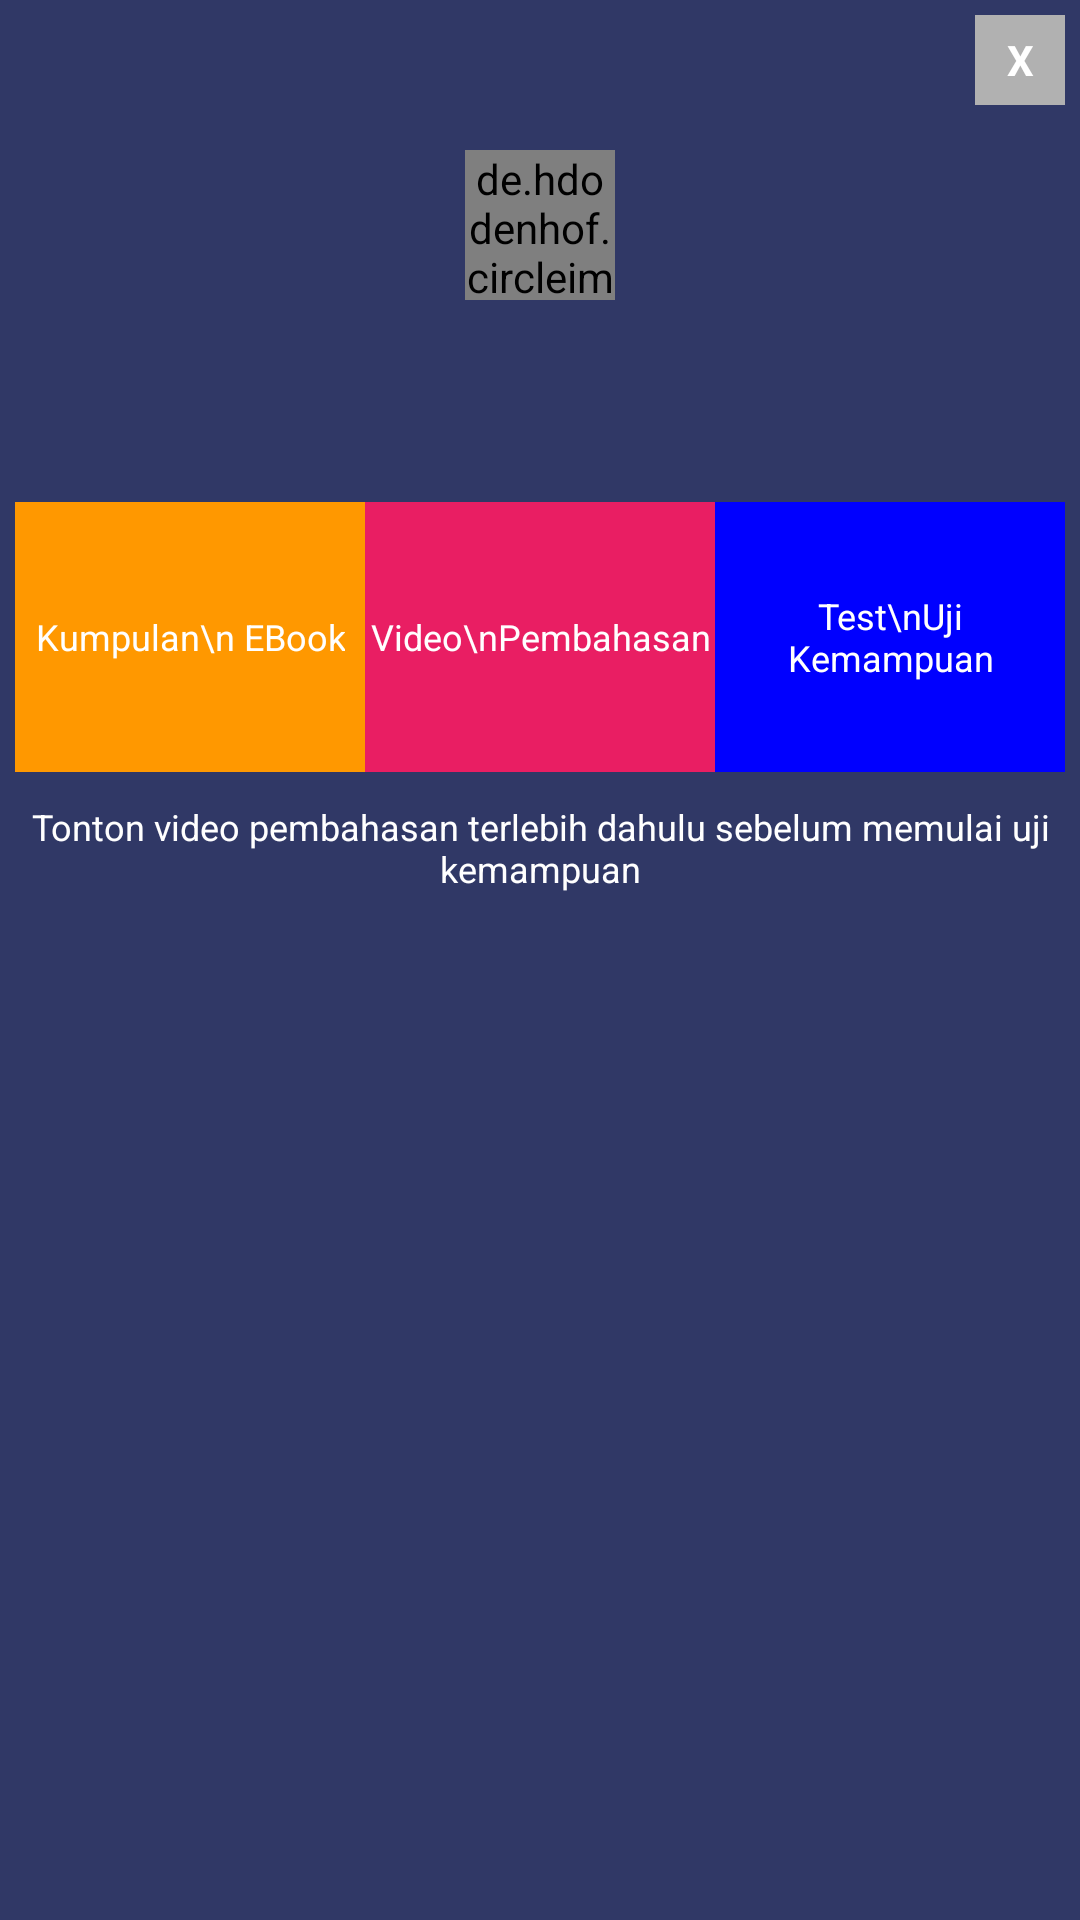

The Android layout XML behind this screen, and the referenced resources:
<!-- AndroidManifest.xml: application theme Theme.HOTS -->
<!-- res/layout/popup_menu.xml -->
<?xml version="1.0" encoding="utf-8"?>

<LinearLayout xmlns:android="http://schemas.android.com/apk/res/android"
    android:layout_width="350dp"
    android:layout_height="wrap_content"
    xmlns:app="http://schemas.android.com/apk/res-auto"
    android:layout_gravity="center"
    android:background="#303866"
    android:orientation="vertical"
    android:padding="5dp">

    <TextView
        android:id="@+id/txtclose"
        android:layout_width="30dp"
        android:layout_height="30dp"
        android:layout_gravity="end"
        android:background="@color/colorAbu"
        android:gravity="center"
        android:text="X"
        android:clickable="true"
        android:textColor="@color/colorWhite"
        android:textStyle="bold" />

    <LinearLayout
        android:layout_width="match_parent"
        android:layout_height="wrap_content"
        android:orientation="vertical">

        <de.hdodenhof.circleimageview.CircleImageView
            android:id="@+id/gambar"
            android:layout_width="50dp"
            android:layout_height="50dp"
            android:layout_gravity="center"
            android:layout_marginTop="15dp"
            app:civ_border_width="1dp"
            app:civ_border_color="@color/colorWhite"
            android:src="@drawable/ic_person" />

        <TextView
            android:id="@+id/nama"
            android:layout_width="wrap_content"
            android:layout_height="wrap_content"
            android:layout_gravity="center_horizontal"
            android:layout_marginTop="5dp"
            android:gravity="center"
            android:textSize="20sp"
            android:textColor="@color/colorWhite"
            android:textStyle="bold" />

        <TextView
            android:id="@+id/email"
            android:layout_width="wrap_content"
            android:layout_height="wrap_content"
            android:layout_gravity="center_horizontal"
            android:gravity="center"
            android:textSize="15sp"
            android:textColor="@color/colorWhite" />

    </LinearLayout>

    <LinearLayout
        android:layout_width="match_parent"
        android:layout_height="wrap_content"
        android:layout_marginTop="15dp"
        android:orientation="horizontal">

        <LinearLayout
            android:id="@+id/riwataku"
            android:clickable="true"
            android:layout_width="0dp"
            android:layout_height="90dp"
            android:layout_weight="1"
            android:background="@color/colorAccent"
            android:gravity="center"
            android:orientation="vertical">

            <TextView
                android:layout_width="wrap_content"
                android:layout_height="wrap_content"
                android:layout_gravity="center"
                android:gravity="center"
                android:text="Kumpulan\n EBook"
                android:textColor="@color/colorWhite"
                android:textSize="12sp" />
        </LinearLayout>

        <LinearLayout
            android:id="@+id/hapusku"
            android:layout_width="0dp"
            android:clickable="true"
            android:layout_height="90dp"
            android:layout_weight="1"
            android:background="#E91E63"
            android:gravity="center"
            android:orientation="vertical">


            <TextView
                android:id="@+id/th"
                android:layout_width="wrap_content"
                android:layout_height="wrap_content"
                android:layout_gravity="center"
                android:gravity="center"
                android:text="Video\nPembahasan"
                android:textColor="@color/colorWhite"
                android:textSize="12sp" />
        </LinearLayout>

        <LinearLayout
            android:id="@+id/detailkus"
            android:layout_width="0dp"
            android:clickable="true"
            android:layout_height="90dp"
            android:layout_weight="1"
            android:background="@color/blue"
            android:gravity="center"
            android:orientation="vertical">

            <TextView
                android:layout_width="wrap_content"
                android:layout_height="wrap_content"
                android:layout_gravity="center"
                android:gravity="center"
                android:text="Test\nUji Kemampuan"
                android:textColor="@color/colorWhite"
                android:textSize="12sp" />
        </LinearLayout>
    </LinearLayout>

    <TextView
        android:id="@+id/tf"
        android:layout_width="wrap_content"
        android:layout_height="wrap_content"
        android:layout_gravity="center"
        android:gravity="center"
        android:layout_marginTop="10dp"
        android:text="Tonton video pembahasan terlebih dahulu sebelum memulai uji kemampuan"
        android:layout_marginBottom="10dp"
        android:textColor="@color/colorWhite"
        android:textSize="12sp" />
</LinearLayout>
<!-- resources referenced by this layout -->
<resources>
  <color name="blue">#0000FF</color>
  <color name="colorAbu">#b1b1b1</color>
  <color name="colorAccent">#FF9800</color>
  <color name="colorWhite">#FFFFFF</color>
  <style name="Theme.HOTS" parent="Theme.MaterialComponents.DayNight.DarkActionBar">
          
          <item name="colorPrimary">@color/purple_500</item>
          <item name="colorPrimaryVariant">@color/purple_700</item>
          <item name="colorOnPrimary">@color/white</item>
          
          <item name="colorSecondary">@color/teal_200</item>
          <item name="colorSecondaryVariant">@color/teal_700</item>
          <item name="colorOnSecondary">@color/black</item>
          
          <item name="android:statusBarColor">?attr/colorPrimaryVariant</item>
          
      </style>
  <color name="purple_500">#9C27B0</color>
  <color name="purple_700">#7B1FA2</color>
  <color name="white">#FFFFFF</color>
  <color name="teal_200">#80CBC4</color>
  <color name="teal_700">#00796B</color>
  <color name="black">#000000</color>
</resources>
